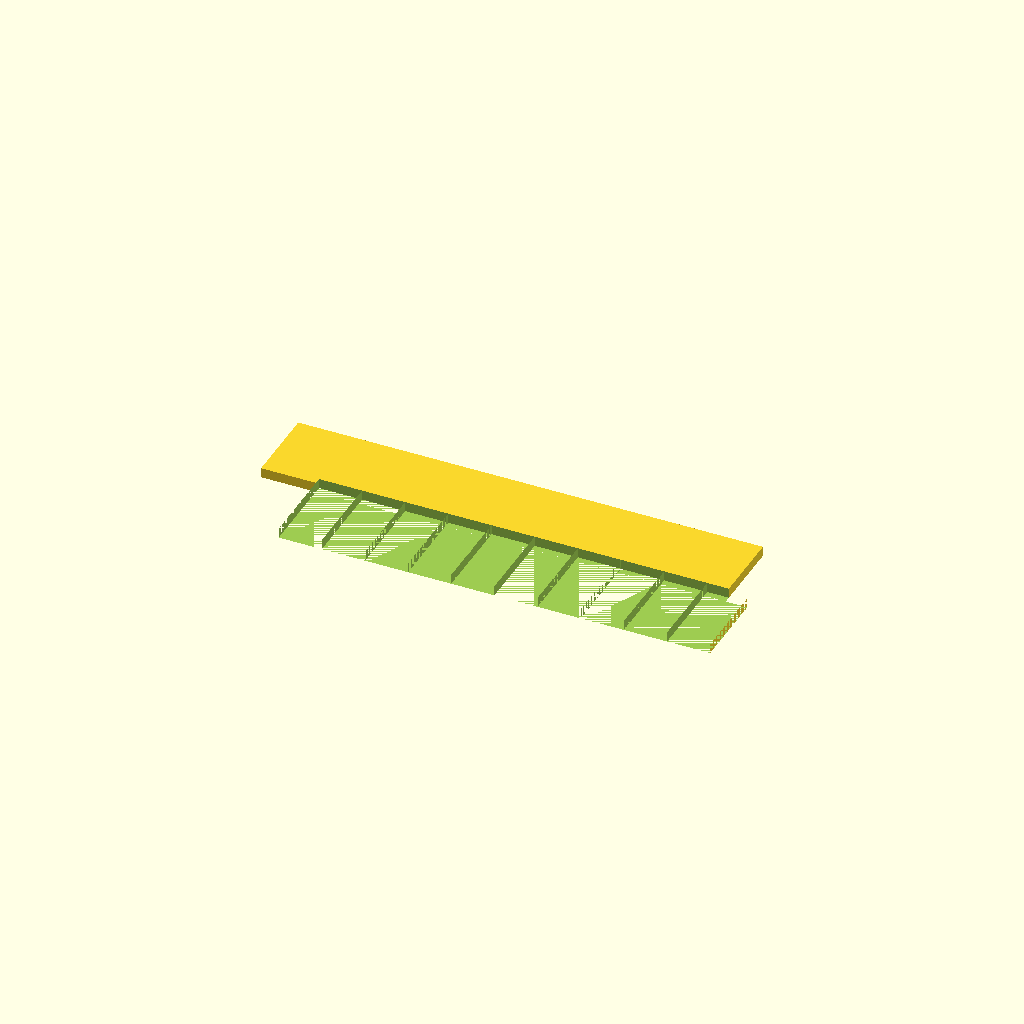
Cell 1: the model at its default parameters.
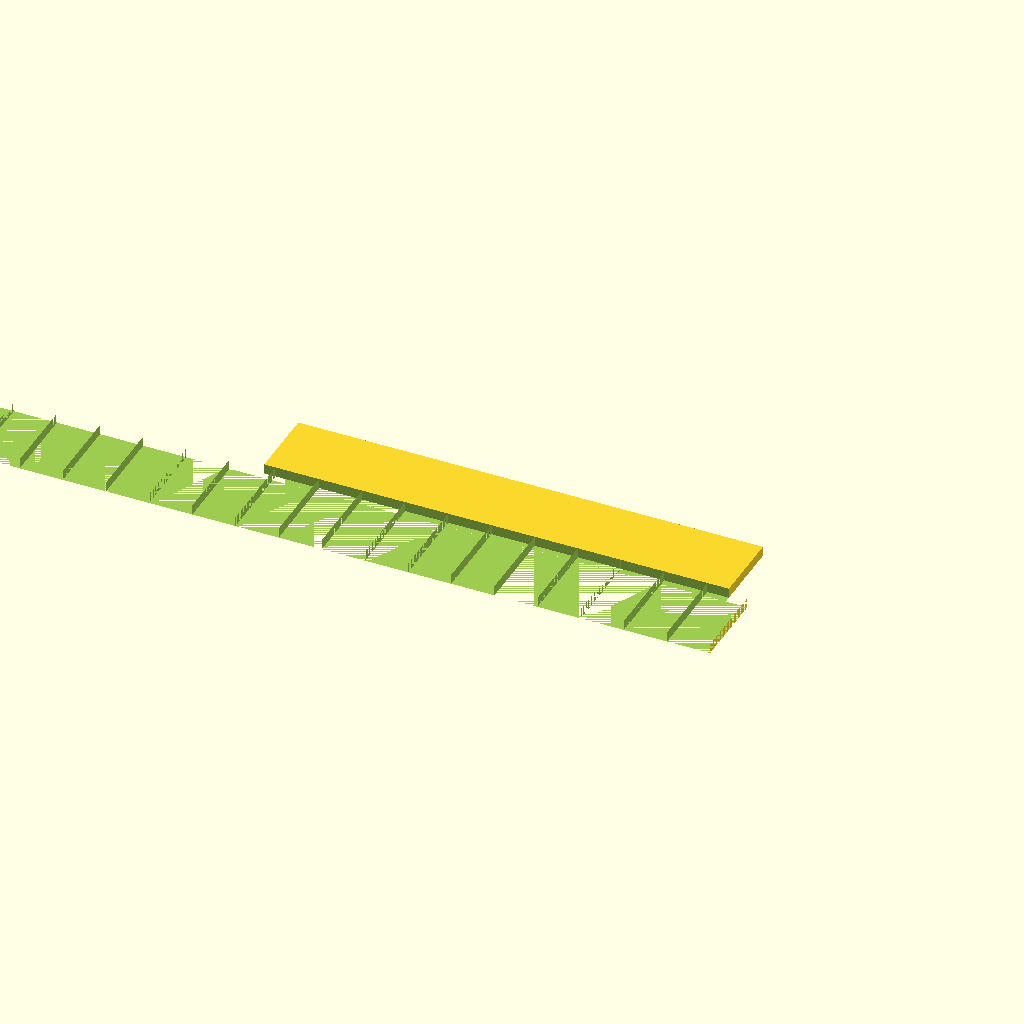
Cell 2: teeth = 20 (everything else at default).
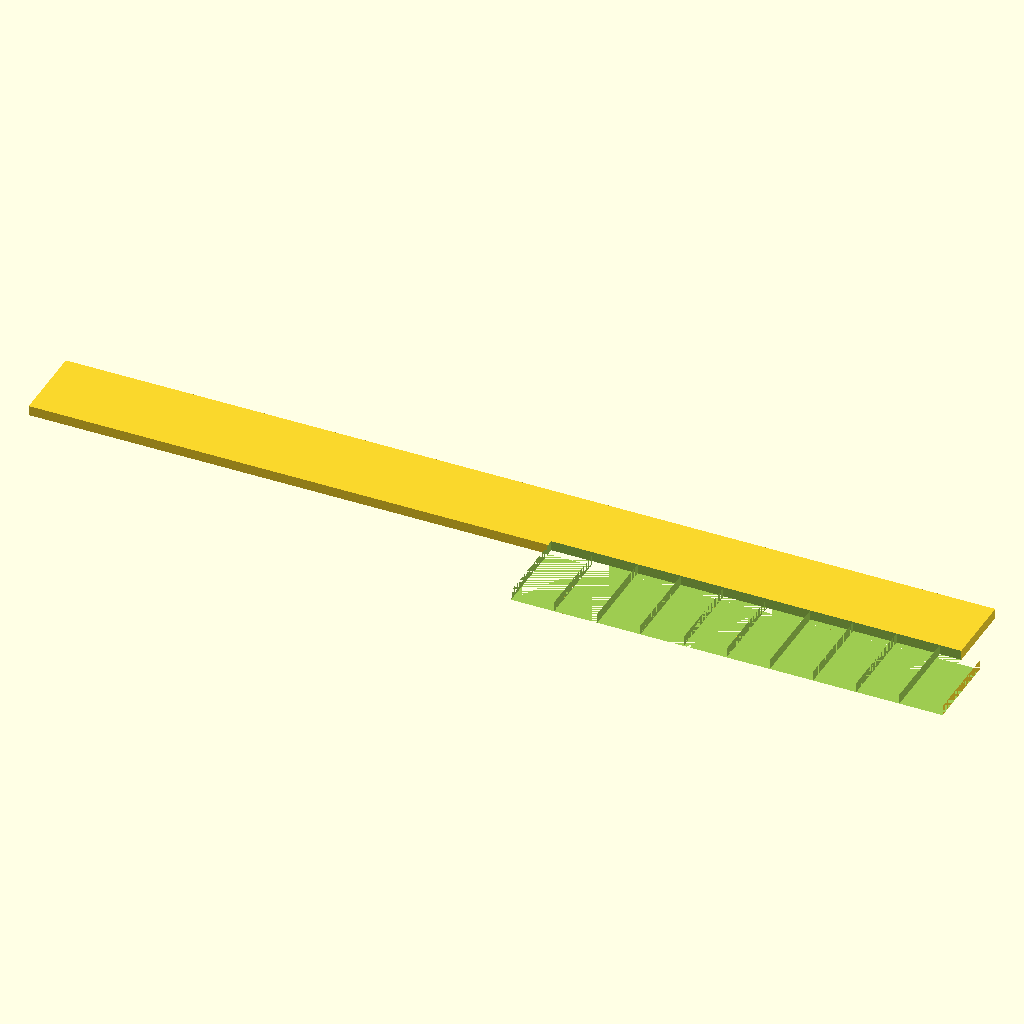
Cell 3: the same model with barL = 140.
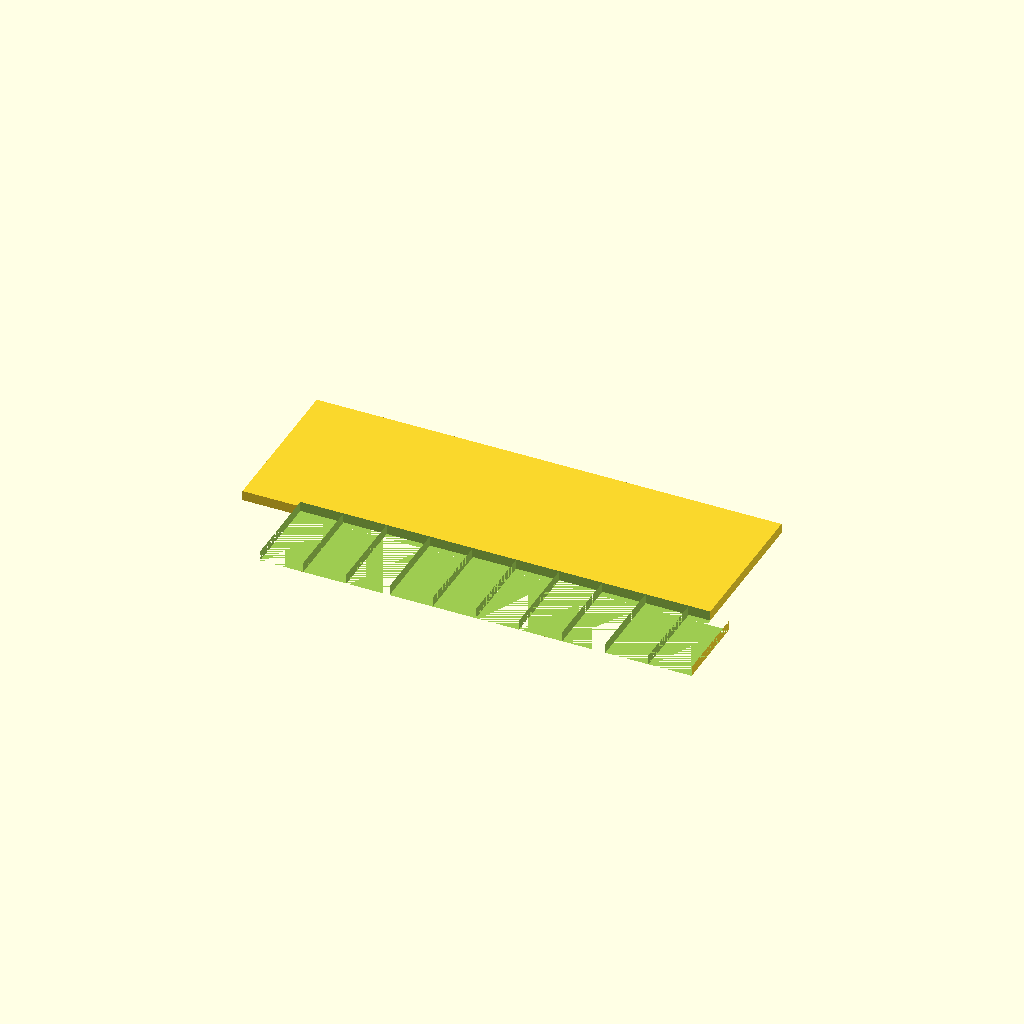
Cell 4 — barW set to 24, the other parameters unchanged.
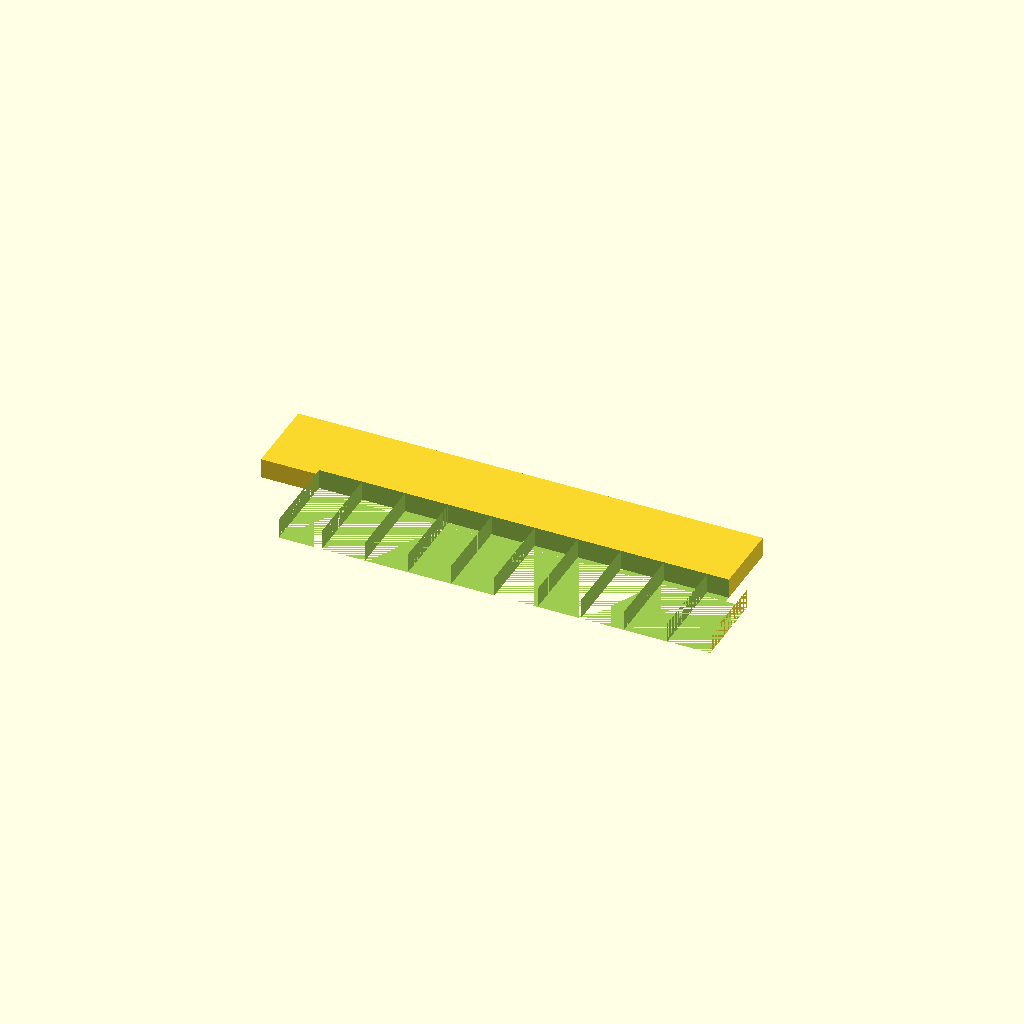
Cell 5: the same model with t = 3.
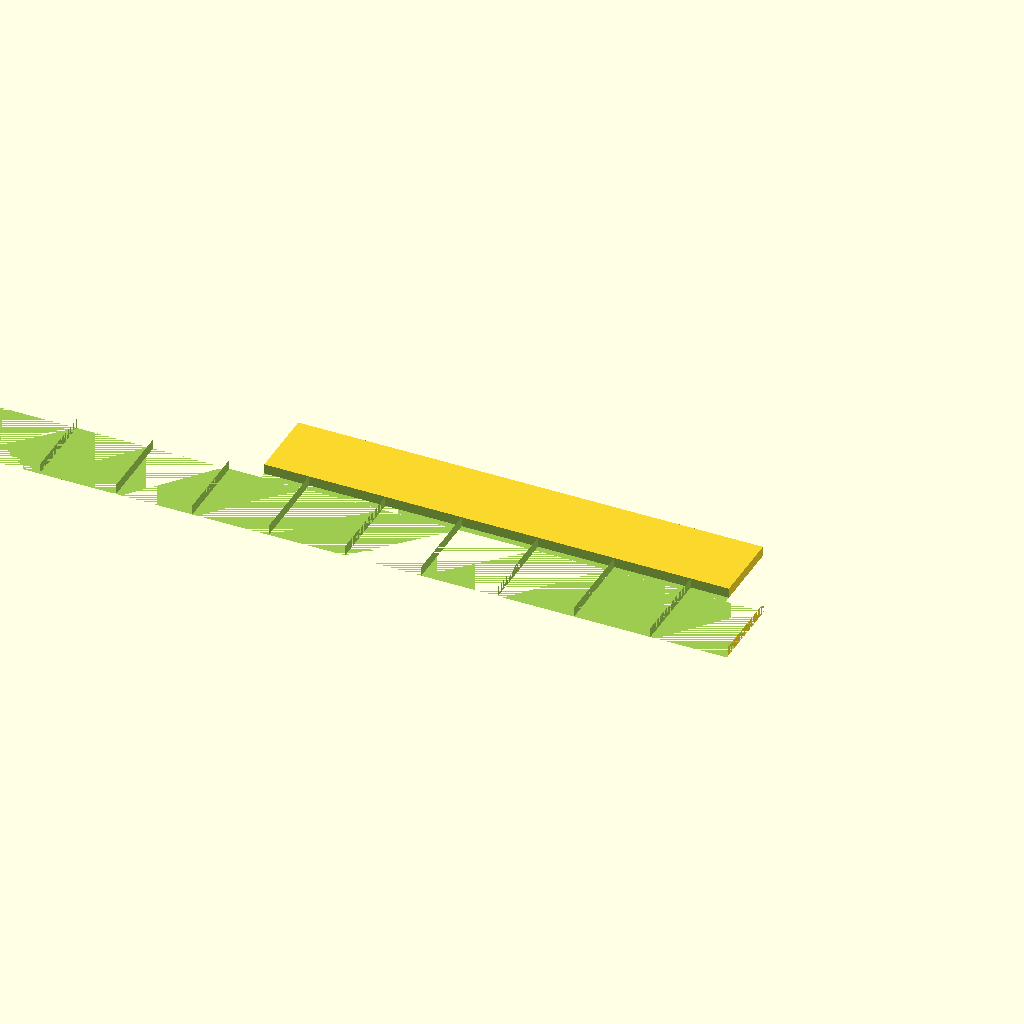
Cell 6: the same model with toothW = 10.
All cells are drawn from one camera (rotation 55°, 0°, 25°, orthographic, colour scheme Cornfield), so only the parameter changes between them.
The OpenSCAD source (bench/results/gpu-v2-g2/code/scadcoder-v2/gel_comb_10well_s5_a1.scad):
// Agarose gel comb - a flat plate with a back bar and a row of rectangular teeth for casting
// horizontal gels. NOVEL general part, SLS/FFF friendly.
//

teeth  = 10;
barL   = 70;
barW   = 12;
t      = 1.5;
toothW = 5.0;
toothL = 12;
gap    = 1.5;

$fn = 48;

teethX = toothW + gap;
fullX  = barL + 2 * teethX;                 // spine + overhanging teeth on both sides
halfX  = barL / 2;

difference() {
    union() {
        translate([-barL / 2, -barW / 2, 0]) cube([barL, barW, t]);                 // spine
        for (i = [0 : teeth - 1])
            translate([halfX - teethX * (i + 0.5), -barW / 2 - toothL - 0.01, 0])
                cube([teethX, toothL, t]);                                        // teeth
    }
    for (i = [0 : teeth - 1])
        translate([halfX - teethX * (i + 0.5), -barW / 2 - toothL - 1, 0])
            cube([teethX, toothL + 2, t + 1]);                                    // cut the tooth roots
}
Customizer parameters (derived from the source; name, type, default, range or options):
teeth: number, default 10
barL: number, default 70
barW: number, default 12
t: number, default 1.5
toothW: number, default 5
toothL: number, default 12
gap: number, default 1.5
